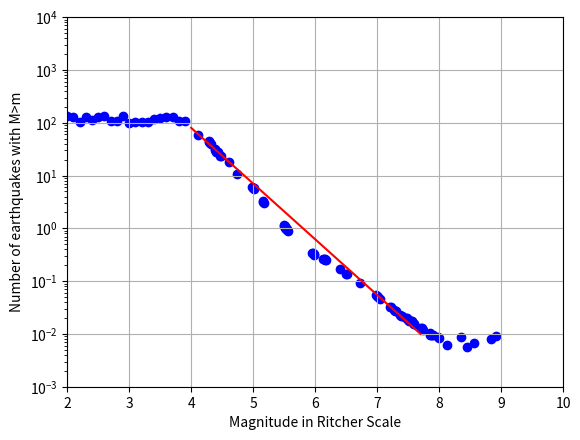

This chart was generated by the following Python code:
import matplotlib.pyplot as plt
import numpy as np
from random import seed
from random import random, randint

seed(3)
y = []
x = []
for i in np.arange(2, 4, 0.1, dtype='float'):
    finx = round(i, 1)
    x.append(finx)

print(x)

for i in range(20):
    val = random()
    value = randint(0, 35)
    sum = 100+val+value
    finy = round(sum, 2)
    y.append(finy)
print(y)

ly = [0.009247139, 0.00812323423, 0.00673226, 0.0056335, 0.00864165, 0.0062324,
      0.008547088125592527,
      0.008928069775731717,
      0.009741736169915891,
      0.009741736169915891,
      0.009741736169915891,
      0.009741736169915891,
      0.01017596858529512,
      0.012115276586285901,
      0.012655308231907421,
      0.012655308231907421,
      0.015067121938231943,
      0.015738730431619045,
      0.016440275496186697,
      0.017173091537772325,
      0.017173091537772325,
      0.01793857244260369,
      0.01873817422860387,
      0.01873817422860387,
      0.019573417814876617,
      0.019573417814876617,
      0.022309243744089855,
      0.022309243744089855,
      0.023303665747243324,
      0.026560877829466895,
      0.027744814032758868,
      0.02898152352699646,
      0.03303234409819978,
      0.03303234409819978,
      0.04682249430010592,
      0.05108969774506935,
      0.05336699231206318,
      0.055745796004648976,
      0.09402,
      0.13929624006260613,
      0.13929624006260613,
      0.17323528848992867,
      0.2565020905680048,
      0.2565020905680048,
      0.26793552711303614,
      0.26793552711303614,
      0.26793552711303614,
      0.3189979402017377,
      0.33321709412448236,
      0.34807005884284165,
      0.34807005884284165,
      0.908517575651689,
      0.9490142360424744,
      0.9913160123129733,
      0.9913160123129733,
      1.0355033664891318,
      1.0355033664891318,
      1.0816603471464927,
      1.1298747492786143,
      1.1298747492786143,
      1.1802382812915648,
      3.0806074661379292,
      3.2179238127854055,
      3.3613609584193966,
      5.672674689055783,
      5.925530975545687,
      5.925530975545687,
      6.189658188912622,
      10.91135756621874,
      18.414143156536156,
      23.921470814626435,
      23.921470814626435,
      28.480358684358105,
      28.480358684358105,
      28.480358684358105,
      29.749854668099413,
      31.075937721919377,
      32.461130182667375,
      40.37017258596566,
      42.16965034285831,
      44.04933880954319,
      46.01281333333448,
      59.77438982065925,
      77.6518433]

lx = [8.9241410, 8.8311324, 8.5635245, 8.4424252,
      8.345421,
      8.123434143,
      8.0,
      7.983870967741936,
      7.903225806451613,
      7.887096774193548,
      7.870967741935484,
      7.854838709677419,
      7.854838709677419,
      7.741935483870968,
      7.725806451612903,
      7.709677419354839,
      7.596774193548387,
      7.596774193548387,
      7.580645161290323,
      7.564516129032258,
      7.548387096774194,
      7.516129032258065,
      7.516129032258065,
      7.5,
      7.483870967741936,
      7.467741935483871,
      7.403225806451613,
      7.387096774193548,
      7.370967741935484,
      7.306451612903226,
      7.290322580645161,
      7.274193548387097,
      7.225806451612903,
      7.209677419354839,
      7.048387096774194,
      7.016129032258065,
      7.0,
      6.983870967741936,
      6.72580,
      6.516129032258065,
      6.5,
      6.403225806451613,
      6.17741935483871,
      6.161290322580645,
      6.161290322580645,
      6.145161290322581,
      6.129032258064516,
      5.983870967741936,
      5.983870967741936,
      5.967741935483871,
      5.951612903225807,

      5.56451612903225,
      5.548387096774194,
      5.548387096774194,
      5.532258064516129,
      5.532258064516129,
      5.516129032258065,
      5.516129032258065,
      5.516129032258065,
      5.5,
      5.5,

      5.17741935483871,
      5.161290322580645,
      5.161290322580645,
      5.01612903225806,
      5.01612903225806,
      5.0,
      4.98387096774193,

      4.74193548387096,
      4.612903225806452,
      4.483870967741935,
      4.467741935483871,

      4.435483870967742,
      4.419354838709677,
      4.403225806451613,
      4.403225806451613,
      4.387096774193548,
      4.387096774193548,
      4.32258064516129,
      4.30645161290322,
      4.29032258064516,
      4.29032258064516,
      4.11290322580645,
      4.09677123]

nly = []
nlx = []
for i in range(len(ly[1:])):
    n = round(ly[i], 4)
    nly.append(n)

for i in range(len(lx[1:])):
    a = round(lx[i], 4)
    nlx.append(a)
point1 = [4, 80]
point2 = [7.7, 0.01]

x_values = [point1[0], point2[0]]
y_values = [point1[1], point2[1]]


plt.plot(x_values, y_values, color='red')

# def mouse_move(event):
#     x, y = event.xdata, event.ydata
#     print(x, y)
# plt.connect('motion_notify_event', mouse_move)

plt.scatter(x, y, color='blue')
plt.scatter(nlx, nly, color='blue')
plt.grid()
plt.xlim(2, 10)
plt.ylim(0.001, 10000)
plt.yscale("log")
plt.xlabel('Magnitude in Ritcher Scale')
plt.ylabel('Number of earthquakes with M>m')
plt.show()
